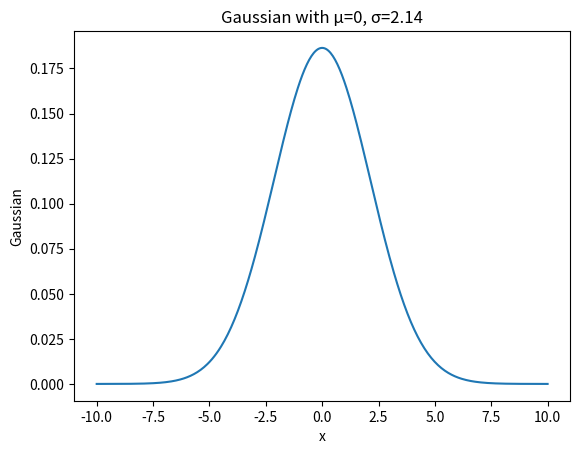

Python code for this plot:
import numpy as np
import matplotlib.pyplot as plt

def gauss(x, μ, σ):
    """Compute the Gaussian function."""
    return np.exp(-0.5 * ((x - μ) / σ) ** 2) / (σ * np.sqrt(2 * np.pi)) 

def plot_gauss(x, μ, σ):
    """Plot the Gaussian function."""
    y = gauss(x, μ, σ)
    plt.plot(x, y)
    plt.xlabel('x')
    plt.ylabel('Gaussian')
    plt.title(f'Gaussian with μ={μ}, σ={σ}')
    plt.show()

if __name__ == "__main__":
    x = np.linspace(-10, 10, 400)
    μ = 0
    σ = 2.14
    plot_gauss(x, μ, σ) 
